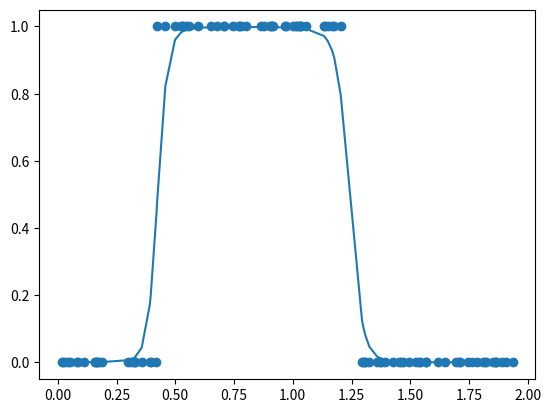

Here is the Python script that generated this plot:
import numpy as np
from matplotlib import pyplot as plt


def get_beans(counts):
    xs = np.random.rand(counts) * 2
    xs = np.sort(xs)
    ys = np.zeros(counts)
    for i in range(counts):
        x = xs[i]
        yi = 0.7 * x + (0.5 - np.random.rand()) / 50 + 0.5
        if yi > 0.8 and yi < 1.4:
            ys[i] = 1

    return xs, ys


def sigmoid(z):
    return 1 / (1 + np.exp(-z))


xs, ys = get_beans(100)
print(xs)
print(ys)

plt.scatter(xs, ys)

w11_1 = np.random.rand()
b1_1 = np.random.rand()

w12_1 = np.random.rand()
b2_1 = np.random.rand()

w11_2 = np.random.rand()
w21_2 = np.random.rand()
b1_2 = np.random.rand()


def forward_propgation(xs):
    z1_1 = w11_1 * xs + b1_1
    a1_1 = sigmoid(z1_1)
    z2_1 = w21_2 * xs + b2_1
    a2_1 = sigmoid(z2_1)
    z1_2 = w11_2 * a1_1 + w21_2 * a2_1 + b1_2
    a1_2 = sigmoid(z1_2)
    return a1_2, z1_2, a2_1, z2_1, a1_1, z1_1


a1_2, z1_2, a2_1, z2_1, a1_1, z1_1 = forward_propgation(xs)
plt.plot(xs, a1_2)

plt.title("Size-Toxicity Function", fontsize=12)
plt.xlabel("Bean Size")
plt.ylabel("Toxicity")

alpha = 0.03

for _ in range(5000):
    for i in range(100):
        x = xs[i]
        y = ys[i]
        # 先来一次前向传播得到结果a1_2然后计算误差e
        a1_2, z1_2, a2_1, z2_1, a1_1, z1_1 = forward_propgation(x)
        e = (y - a1_2) ** 2

        deda1_2 = -2 * (y - a1_2)
        da1_2dz1_2 = a1_2 * (1 - a1_2)
        dz1_2dw11_2 = a1_1
        dz1_2dw21_2 = a2_1
        dz1_2db1_2 = 1

        dedw11_2 = deda1_2 * da1_2dz1_2 * dz1_2dw11_2
        dedw21_2 = deda1_2 * da1_2dz1_2 * dz1_2dw21_2
        dedb1_2 = deda1_2 * da1_2dz1_2 * dz1_2db1_2

        # 再向上一层求导，链式法则，除了对参数求导得到调参的步长，再对上一级的变量求导，继续反向传播用
        dz1_2da1_1 = w11_2
        dz1_2da2_1 = w21_2

        da1_1dz1_1 = a1_1 * (1 - a1_1)
        dz1_1dw11_1 = x
        dz1_1db1_1 = 1

        dedw11_1 = deda1_2 * da1_2dz1_2 * dz1_2da1_1 * da1_1dz1_1 * dz1_1dw11_1
        dedb1_1 = deda1_2 * da1_2dz1_2 * dz1_2da1_1 * da1_1dz1_1 * dz1_1db1_1

        da2_1dz2_1 = a2_1 * (1 - a2_1)
        dz2_1dw12_1 = x
        dz2_1db2_1 = 1

        dedw12_1 = deda1_2 * da1_2dz1_2 * dz1_2da2_1 * da2_1dz2_1 * dz2_1dw12_1
        dedb2_1 = deda1_2 * da1_2dz1_2 * dz1_2da2_1 * da2_1dz2_1 * dz2_1db2_1

        w11_1 = w11_1 - alpha * dedw11_1
        b1_1 = b1_1 - alpha * dedb1_1
        w12_1 = w12_1 - alpha * dedw12_1
        b2_1 = b2_1 - alpha * dedb2_1
        w21_2 = w21_2 - alpha * dedw21_2
        b1_2 = b1_2 - alpha * dedb1_2
        w11_2 = w11_2 - alpha * dedw11_2


    if _ % 100 == 0:
        plt.clf()
        plt.scatter(xs, ys)
        a1_2, z1_2, a2_1, z2_1, a1_1, z1_1 = forward_propgation(xs)
        plt.plot(xs, a1_2)
        plt.pause(0.01)

plt.show()
